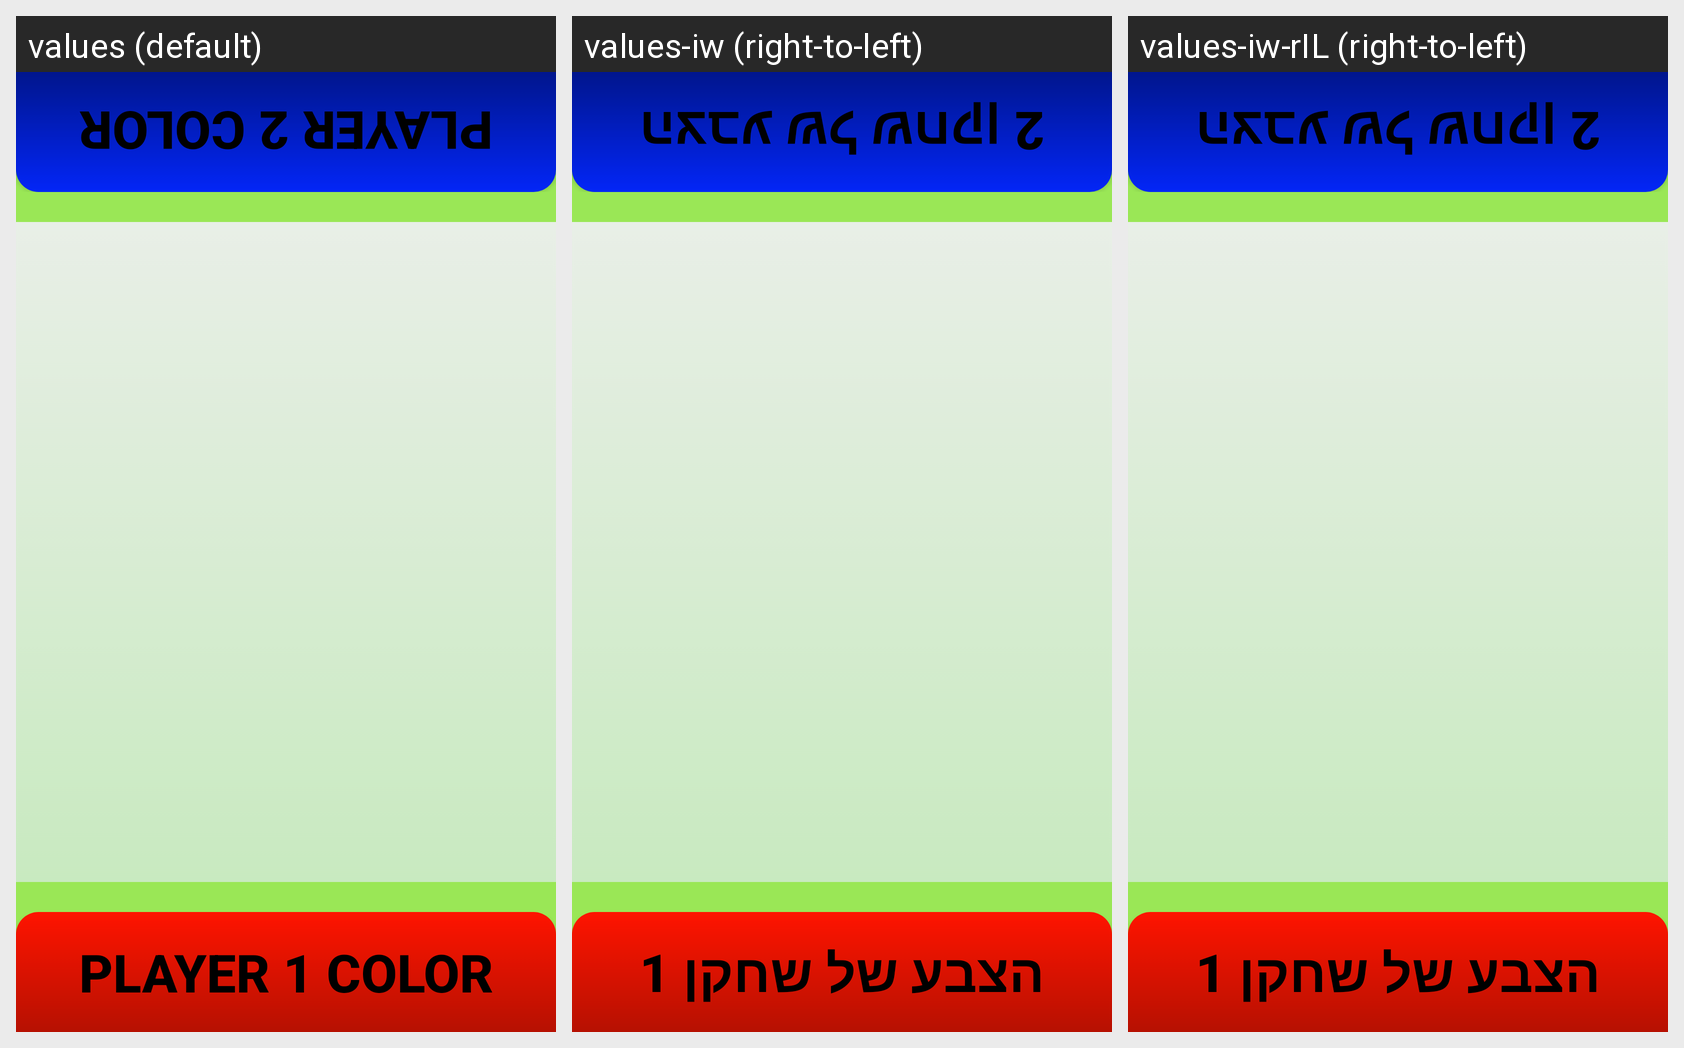

Translations of the strings shown on this Android screen, per locale in the grid:
Android screen res/layout/two_players.xml rendered under 3 locales, left to right: values (default), values-iw (right-to-left), values-iw-rIL (right-to-left). Device: Nexus 5 (rendered at 1080×1920; each locale shown at half size, 540×960, under a caption strip naming it); theme AppTheme.
Strings drawn on this screen, with the default value and each locale's value (text and hints the layout hard-codes, and strings that could not be matched under every locale, appear in the picture but are not listed):

player2_color
  values: Player 2 Color
  values-iw: הצבע של שחקן 2
  values-iw-rIL: הצבע של שחקן 2  [from values-iw]

player1_color
  values: Player 1 Color
  values-iw: הצבע של שחקן 1
  values-iw-rIL: הצבע של שחקן 1  [from values-iw]
